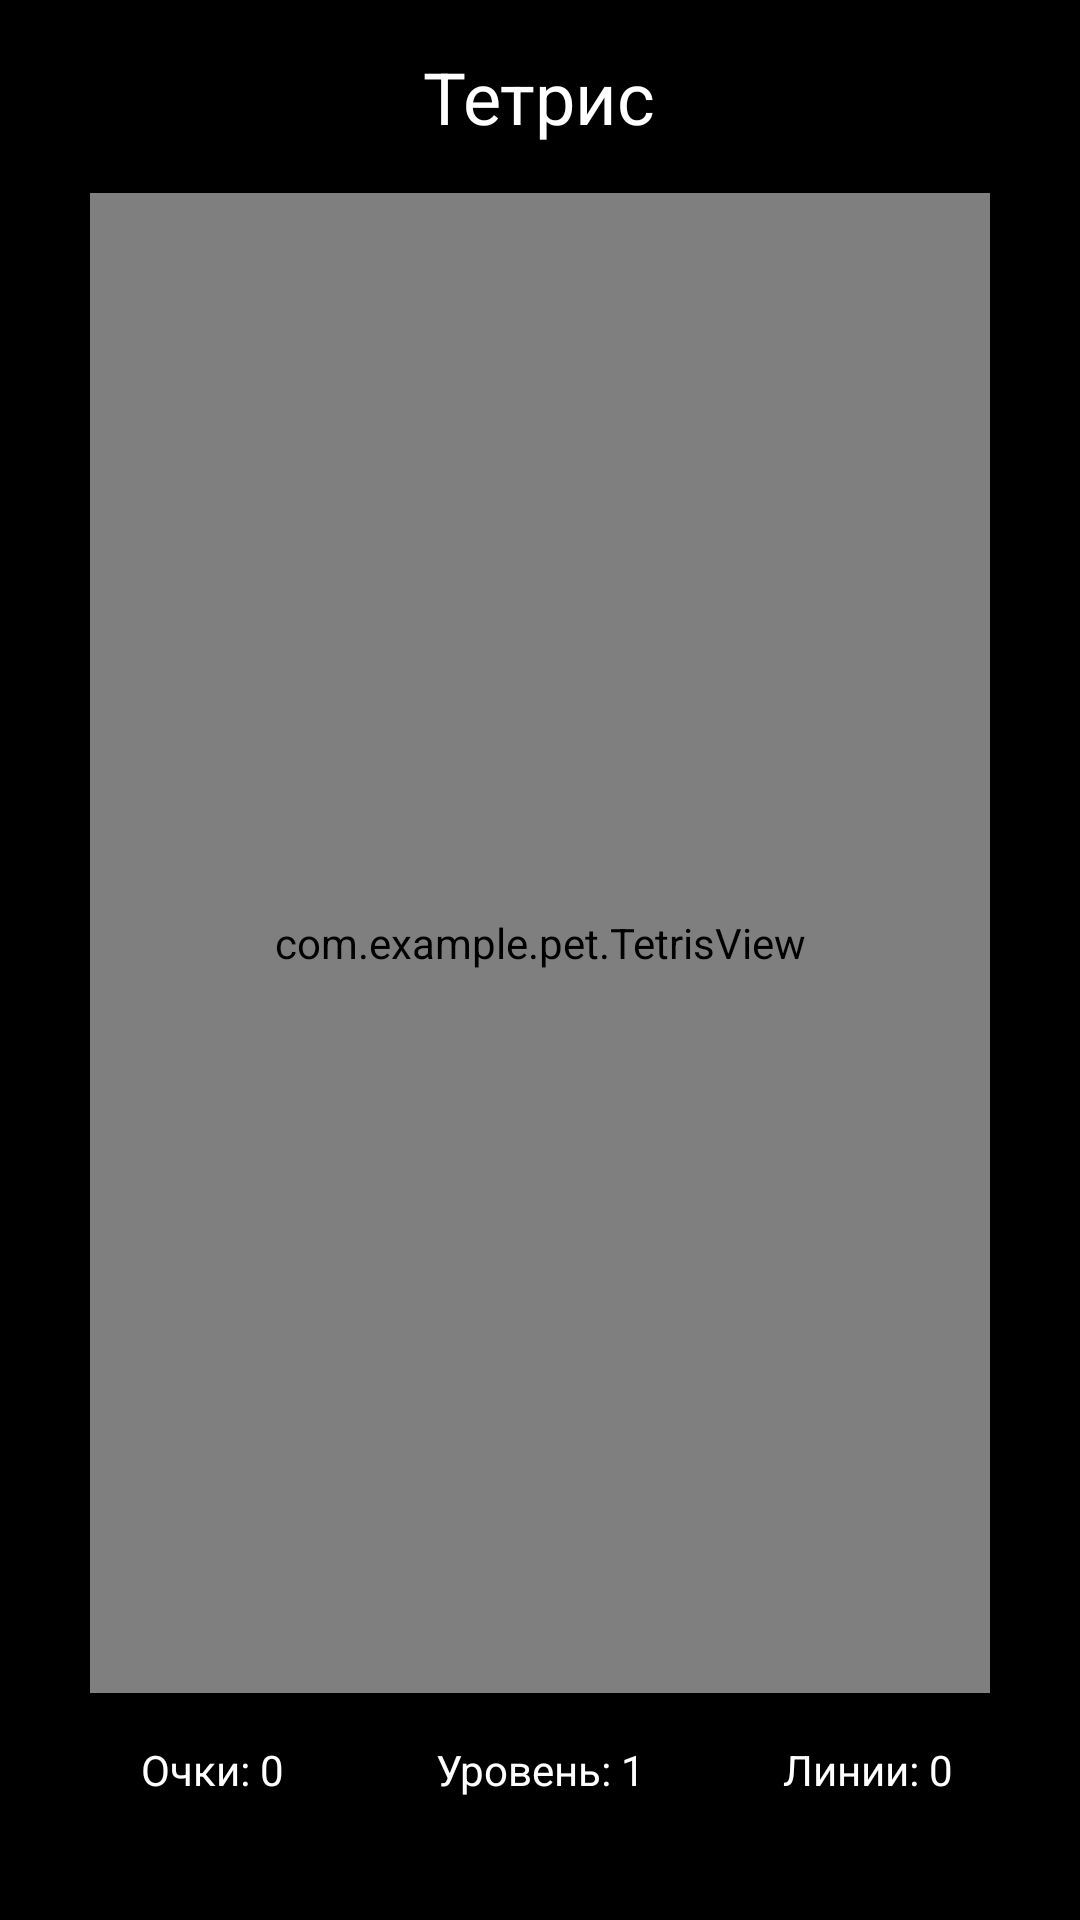

Write the Android layout XML for this screen, with the resource values it uses.
<!-- AndroidManifest.xml: application theme Theme.Capibara -->
<!-- res/layout/activity_tetris.xml -->
<?xml version="1.0" encoding="utf-8"?>
<LinearLayout xmlns:android="http://schemas.android.com/apk/res/android"
    android:orientation="vertical"
    android:background="#000000"
    android:padding="16dp"
    android:layout_width="match_parent"
    android:layout_height="match_parent">
    <TextView
        android:textSize="24sp"
        android:textColor="#ffffff"
        android:layout_gravity="center"
        android:layout_width="wrap_content"
        android:layout_height="wrap_content"
        android:layout_marginBottom="16dp"
        android:text="Тетрис"/>
    <com.example.pet.TetrisView
        android:layout_gravity="center"
        android:id="@+id/tetrisView"
        android:layout_width="300dp"
        android:layout_height="500dp"
        android:layout_marginBottom="16dp"/>
    <LinearLayout
        android:orientation="horizontal"
        android:layout_width="match_parent"
        android:layout_height="wrap_content"
        android:layout_marginBottom="16dp">
        <TextView
            android:textColor="#ffffff"
            android:gravity="center"
            android:id="@+id/tvScore"
            android:layout_width="0dp"
            android:layout_height="wrap_content"
            android:text="Очки: 0"
            android:layout_weight="1"/>
        <TextView
            android:textColor="#ffffff"
            android:gravity="center"
            android:id="@+id/tvLevel"
            android:layout_width="0dp"
            android:layout_height="wrap_content"
            android:text="Уровень: 1"
            android:layout_weight="1"/>
        <TextView
            android:textColor="#ffffff"
            android:gravity="center"
            android:id="@+id/tvLines"
            android:layout_width="0dp"
            android:layout_height="wrap_content"
            android:text="Линии: 0"
            android:layout_weight="1"/>
    </LinearLayout>
    <LinearLayout
        android:orientation="horizontal"
        android:layout_width="match_parent"
        android:layout_height="wrap_content">
        <Button
            android:id="@+id/btnLeft"
            android:layout_width="0dp"
            android:layout_height="wrap_content"
            android:layout_margin="4dp"
            android:text="←"
            android:layout_weight="1"/>
        <Button
            android:id="@+id/btnRotate"
            android:layout_width="0dp"
            android:layout_height="wrap_content"
            android:layout_margin="4dp"
            android:text="↻"
            android:layout_weight="1"/>
        <Button
            android:id="@+id/btnRight"
            android:layout_width="0dp"
            android:layout_height="wrap_content"
            android:layout_margin="4dp"
            android:text="→"
            android:layout_weight="1"/>
    </LinearLayout>
    <LinearLayout
        android:orientation="horizontal"
        android:layout_width="match_parent"
        android:layout_height="wrap_content"
        android:layout_marginTop="16dp">
        <Button
            android:id="@+id/btnPause"
            android:layout_width="0dp"
            android:layout_height="wrap_content"
            android:layout_margin="4dp"
            android:text="Пауза"
            android:layout_weight="1"/>
        <Button
            android:id="@+id/btnDown"
            android:layout_width="0dp"
            android:layout_height="wrap_content"
            android:layout_margin="4dp"
            android:text="↓"
            android:layout_weight="1"/>
        <Button
            android:id="@+id/btnBack"
            android:layout_width="0dp"
            android:layout_height="wrap_content"
            android:layout_margin="4dp"
            android:text="Назад"
            android:layout_weight="1"/>
    </LinearLayout>
</LinearLayout>
<!-- resources referenced by this layout -->
<resources>
  <style name="Theme.Capibara" parent="android:Theme.Material.Light.NoActionBar" />
</resources>
